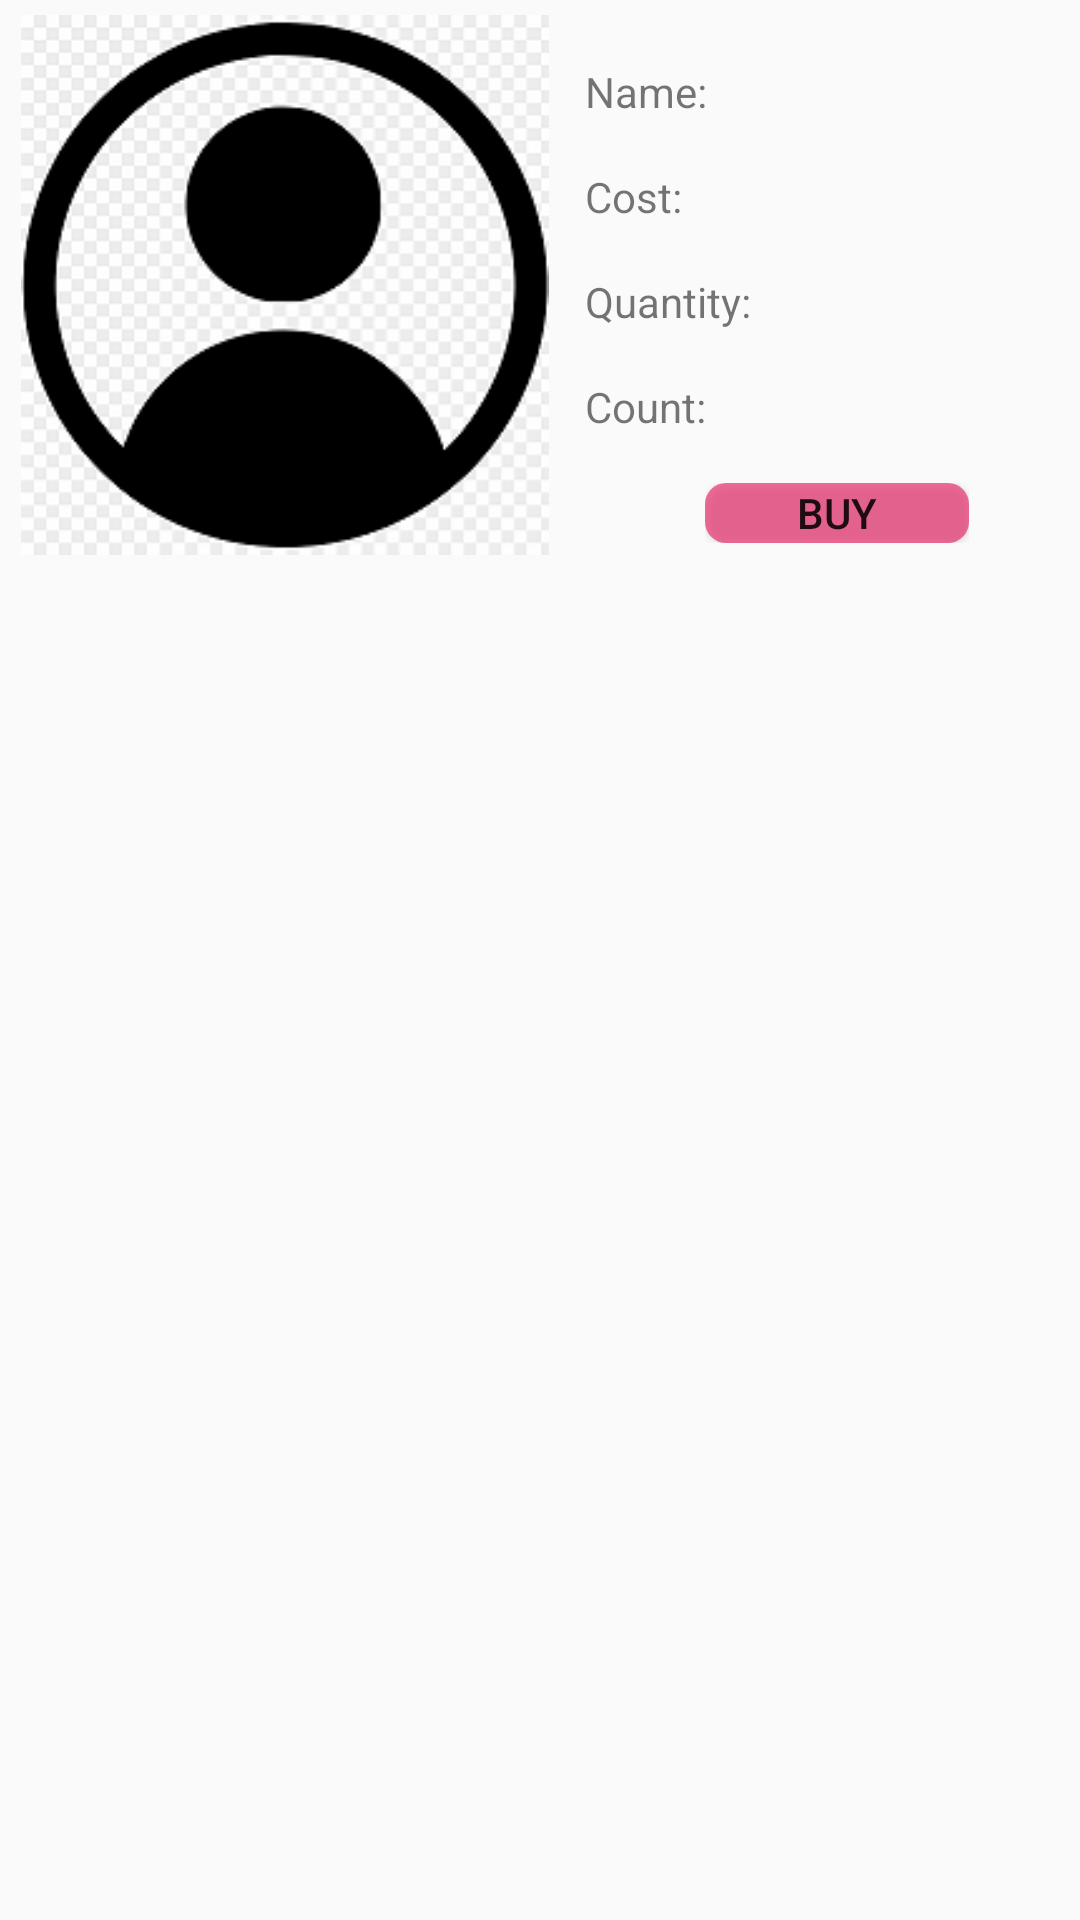

Android layout source for this screen:
<!-- AndroidManifest.xml: application theme AppTheme -->
<!-- res/layout/activity_buyadapter.xml -->
<?xml version="1.0" encoding="utf-8"?>
<RelativeLayout xmlns:android="http://schemas.android.com/apk/res/android"
    xmlns:tools="http://schemas.android.com/tools"
    android:layout_width="match_parent"
    android:layout_height="wrap_content"
    tools:context=".adapters.buyadapter">

    <RelativeLayout
        android:layout_width="match_parent"
        android:layout_height="wrap_content"
        android:background="#0000BCD4"
        android:padding="5dp">
        <ImageView
            android:id="@+id/sellimg"
            android:layout_width="180dp"
            android:layout_height="180dp"
            android:src="@drawable/account1" />

        <RelativeLayout
            android:id="@+id/rs1"
            android:layout_width="wrap_content"
            android:layout_height="wrap_content"
            android:layout_marginLeft="10dp"
            android:layout_marginTop="1dp"
            android:layout_toRightOf="@+id/sellimg">

            <TextView
                android:id="@+id/pname"
                android:layout_width="54dp"
                android:layout_height="20dp"
                android:layout_marginTop="15dp"
                android:text="Name:" />

            <TextView
                android:id="@+id/productname"
                android:layout_width="100dp"
                android:layout_height="wrap_content"
                android:layout_marginTop="15dp"
                android:layout_toRightOf="@+id/pname" />
        </RelativeLayout>

        <RelativeLayout
            android:id="@+id/rs2"
            android:layout_width="wrap_content"
            android:layout_height="wrap_content"
            android:layout_below="@+id/rs1"
            android:layout_marginLeft="10dp"
            android:layout_toRightOf="@+id/sellimg">

            <TextView
                android:id="@+id/pcost"
                android:layout_width="54dp"
                android:layout_height="20dp"
                android:layout_marginTop="15dp"
                android:text="Cost:" />

            <TextView
                android:id="@+id/productcost"
                android:layout_width="100dp"
                android:layout_height="wrap_content"
                android:layout_marginTop="15dp"
                android:layout_toRightOf="@+id/pcost" />
        </RelativeLayout>

        <RelativeLayout
            android:id="@+id/rs3"
            android:layout_width="wrap_content"
            android:layout_height="wrap_content"
            android:layout_below="@id/rs2"
            android:layout_marginLeft="10dp"
            android:layout_toRightOf="@+id/sellimg">

            <TextView
                android:id="@+id/pquantity"
                android:layout_width="58dp"
                android:layout_height="20dp"
                android:layout_marginTop="15dp"
                android:text="Quantity:" />

            <TextView
                android:id="@+id/productquantity"
                android:layout_width="100dp"
                android:layout_height="wrap_content"
                android:layout_marginTop="15dp"
                android:layout_toRightOf="@+id/pquantity" />
        </RelativeLayout>
        <RelativeLayout
            android:id="@+id/rs5"
            android:layout_width="wrap_content"
            android:layout_height="wrap_content"
            android:layout_below="@id/rs3"
            android:layout_marginLeft="10dp"
            android:layout_toRightOf="@+id/sellimg">
            <TextView
                android:id="@+id/pcount"
                android:layout_width="58dp"
                android:layout_height="20dp"
                android:layout_marginTop="15dp"
                android:text="Count:" />

            <TextView
                android:id="@+id/productcount"
                android:layout_width="100dp"
                android:layout_height="wrap_content"
                android:layout_marginTop="15dp"
                android:layout_toRightOf="@+id/pcount" />
        </RelativeLayout>
        <RelativeLayout
            android:id="@+id/rs6"
            android:layout_width="wrap_content"
            android:layout_height="wrap_content"
            android:layout_below="@id/rs5"
            android:layout_marginLeft="50dp"
            android:layout_marginTop="15dp"
            android:layout_toRightOf="@+id/sellimg">

            <Button
                android:id="@+id/btnbuy"
                android:layout_width="wrap_content"
                android:layout_height="20dp"
                android:background="@drawable/roundcorner"
                android:text="BUY" />

        </RelativeLayout>
    </RelativeLayout>

</RelativeLayout>
<!-- resources referenced by this layout -->
<resources>
  <!-- drawable account1: png bitmap (drawable, 15358 bytes) -->
  <!-- drawable roundcorner (drawable) -->
  <?xml version="1.0" encoding="utf-8"?>
  <selector xmlns:android="http://schemas.android.com/apk/res/android">
      <item>
          <shape android:shape="rectangle">
              <corners android:radius="7dp"/>
              <solid android:color="#A3E91E63"/>
          </shape>
      </item>
  </selector>
  <style name="AppTheme" parent="Theme.AppCompat.Light.DarkActionBar">
          
          <item name="colorPrimary">@color/colorPrimary</item>
          <item name="colorPrimaryDark">@color/colorPrimaryDark</item>
          <item name="colorAccent">@color/colorAccent</item>
          <item name="actionMenuTextAppearance">@color/colorAccent</item>
      </style>
  <!-- not gathered from this repository: default colours our renderer supplied (Android Studio template values) -->
  <color name="colorPrimary">#FF6200EE</color>
  <color name="colorPrimaryDark">#FF3700B3</color>
  <color name="colorAccent">#FF03DAC5</color>
</resources>
